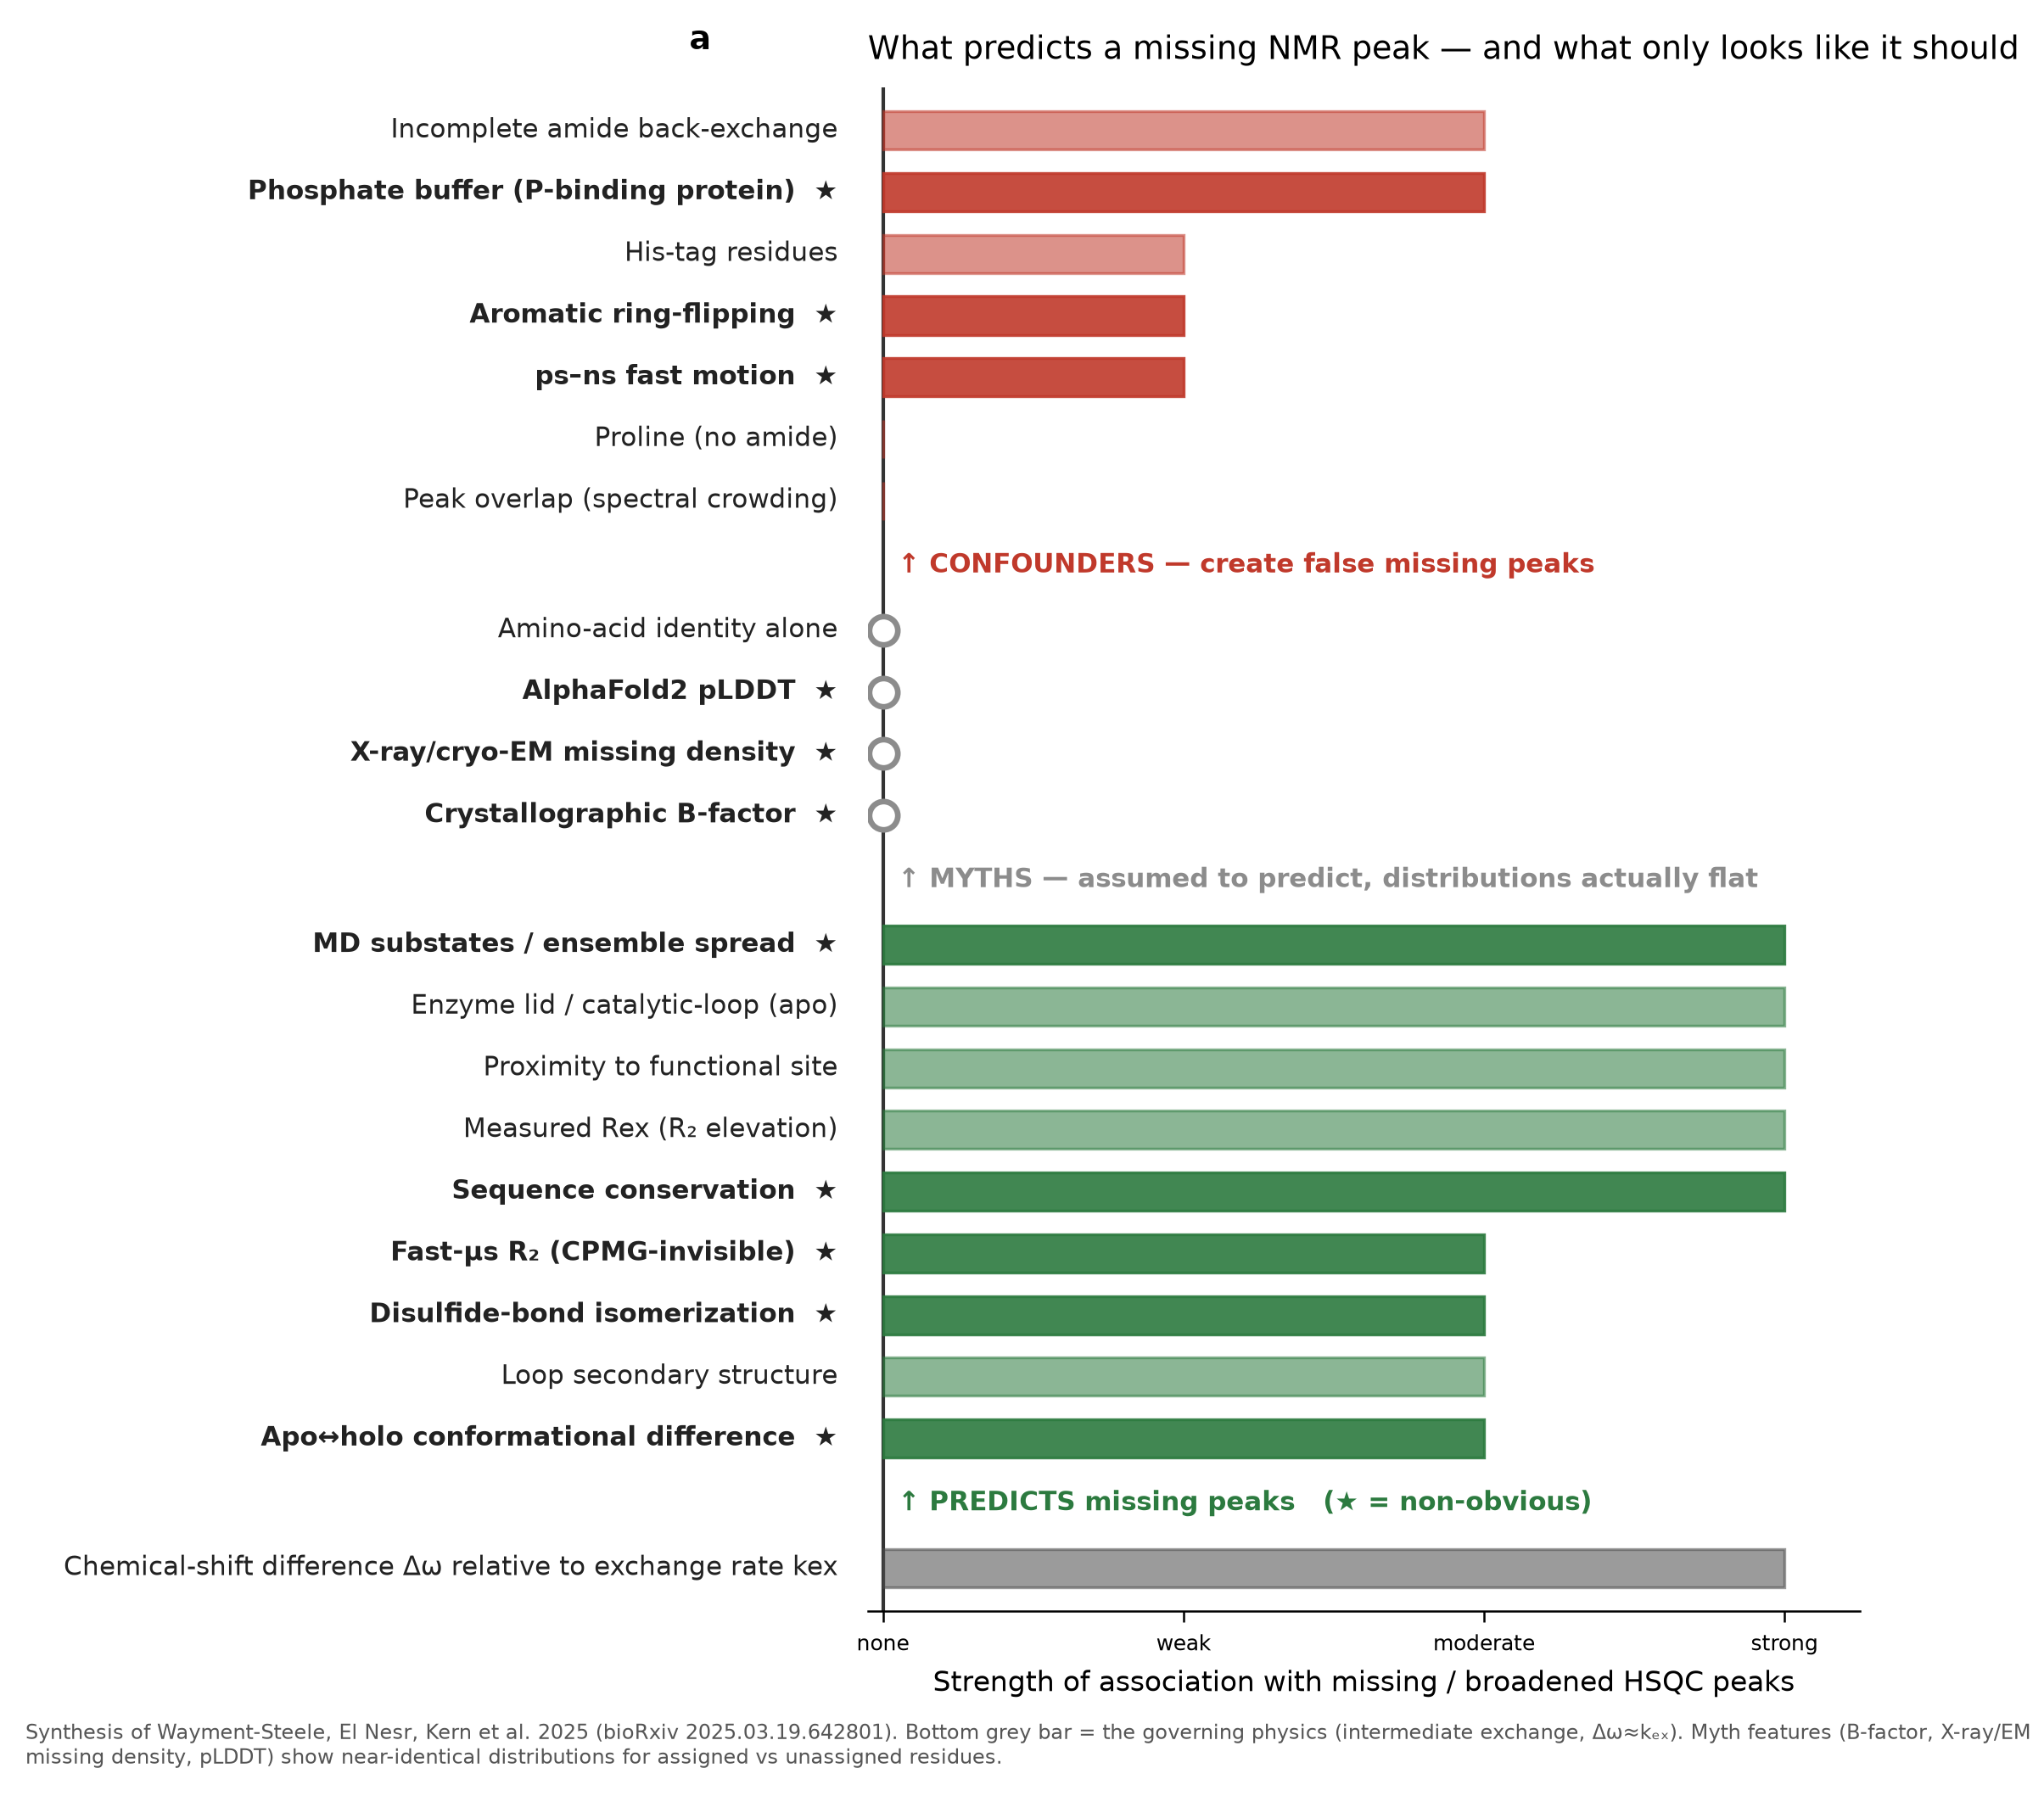

Source data for this figure (header and first rows):
feature, category, synthesis_score, obviousness, paper_evidence, mechanism
Sequence conservation (per-residue), positive, 3, NON-OBVIOUS, Fig 1e: µs-ms > no-motion > ps-ns in con…, µs-ms motions are overwhelmingly functio…
Rex / elevated R2 (R1/R2/NOE), positive, 3, obvious, Definitional: Rex = increase in R2 from …, Same physical phenomenon as the missing-…
Proximity to functional site (active sit…, positive, 3, partly non-obvious, Abstract + Fig 4f: catalysis & ligand bi…, Function requires the very interconversi…
Enzyme lid / catalytic-loop opening (apo…, positive, 3, partly non-obvious, Fig 5e: Adenylate Kinase hinges/lid, K-R…, Lid open<->closed IS a µs-ms conformatio…
Conformational difference between apo vs…, positive, 2, NON-OBVIOUS, Fig 4f MptpA: high p(exchange) in loops …, Residues that move between crystallized …
MD kinetically-distinct substates / ense…, positive, 3, NON-OBVIOUS, Fig 4c BPTI: 5 MD substates (Shaw 2010) …, Where an MD ensemble visits multiple bas…
Loop secondary structure, positive, 2, obvious, Fig 2d: missing most frequently in loops…, Loops are conformationally labile
Disulfide-bond isomerization, positive, 2, NON-OBVIOUS, Fig 4c BPTI Cys14/Lys15/Cys38/Arg39 know…, A specific slow chemical-environment swi…
Unsuppressed R2 (µs end, CPMG-invisible), positive, 2, NON-OBVIOUS, Fig 5: CypA Arg148 high R2,inf; adding t…, Fast-µs exchange too fast for CPMG B1 fi…
Crystallographic B-factor, non-correlate, 0, NON-OBVIOUS (myth), Fig 2h: B-factor distributions of ASSIGN…, B-factor mixes lattice/refinement/fast d…
X-ray / cryo-EM missing density (unresol…, non-correlate, 0, NON-OBVIOUS (myth), Fig 2f,g: missing NMR peaks are DISTINCT…, Unresolved density = static disorder/fle…
AF2 pLDDT (model confidence), non-correlate, 0, NON-OBVIOUS (myth), Ext Data Fig 2: low pLDDT tracks ps-ns m…, pLDDT senses fast/static disorder, not s…
Amino-acid identity alone, non-correlate, 0, obvious, Fig 3c: naive AA+DSSP classifier AUROC =…, Composition alone carries no dynamics si…
Phosphate buffer + phosphate-binding pro…, confounder, 2, NON-OBVIOUS (artifact), Fig 4b / Ext Fig 7: 14/29 worst-AUROC pr…, Buffer ion binding creates real exchange…
Deuteration / incomplete amide back-exch…, confounder, 2, obvious (artifact), Methods: 2H entries removed; entry 25080…, Unexchanged deuterons give erroneously m…
ps-ns fast motion (hetNOE<0.65), confounder, 1, NON-OBVIOUS, MK12/p38gamma p(exchange) high everywher…, Fast motion can co-occur and confuses si…
Aromatic ring-flipping, confounder, 1, NON-OBVIOUS, NtrC Tyr101 ring-flip exchange MISSED by…, A µs-ms process not tied to backbone/fun…
Peak overlap (assigned, no relax data), confounder, 0, obvious (artifact), Methods: 'assigned but no R1/R2/NOE' cat…, Overlap, not exchange — pollutes the mis…
His-tag residues, confounder, 1, obvious (artifact), Methods: 1834 seqs had His-tags, trimmed, Tag residues frequently unassigned for n…
Proline, confounder, 0, trivial, Excluded: no backbone amide -> always 'm…, Not a dynamics signal at all
Chemical-shift difference Δω relative to…, physical, 3, the mechanism, p8/p12: broadening beyond detection when…, THE governing physics: same motion is vi…
